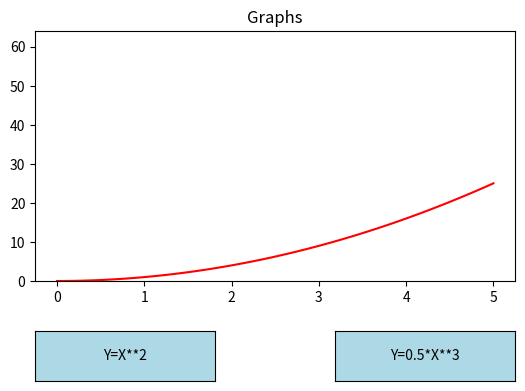

Write Python code to recreate this figure.
import numpy as np
import matplotlib.pyplot as plt
from matplotlib.pyplot import figure
from matplotlib.widgets import Button

x = np.linspace(0,5, 50)
y = [0] * len(x)

fig = figure(figsize=(6,5))
ax1 = fig.add_axes((0.1,0.3,0.8,0.5))
ax1.title.set_text('Graphs')

line, = plt.plot(x, y, color='red')

def plot1(event):
    line.set_ydata(x**2)
    ax1.set_ylim(0, 64)
    plt.draw()

axButn1 = plt.axes((0.1, 0.1, 0.3, 0.1))
btn1 = Button(    axButn1, label="Y=X**2", color='lightblue', hovercolor='tomato')
btn1.on_clicked(plot1)

def plot2(event):
    line.set_ydata(.5*x ** 3)
    ax1.set_ylim(0, 64)
    plt.draw()

axButn2 = plt.axes((0.6, 0.1, 0.3, 0.1))
btn2 = Button( axButn2, label="Y=0.5*X**3", color='lightblue', hovercolor='tomato')
btn2.on_clicked(plot2)
plot1(None)
plt.show()